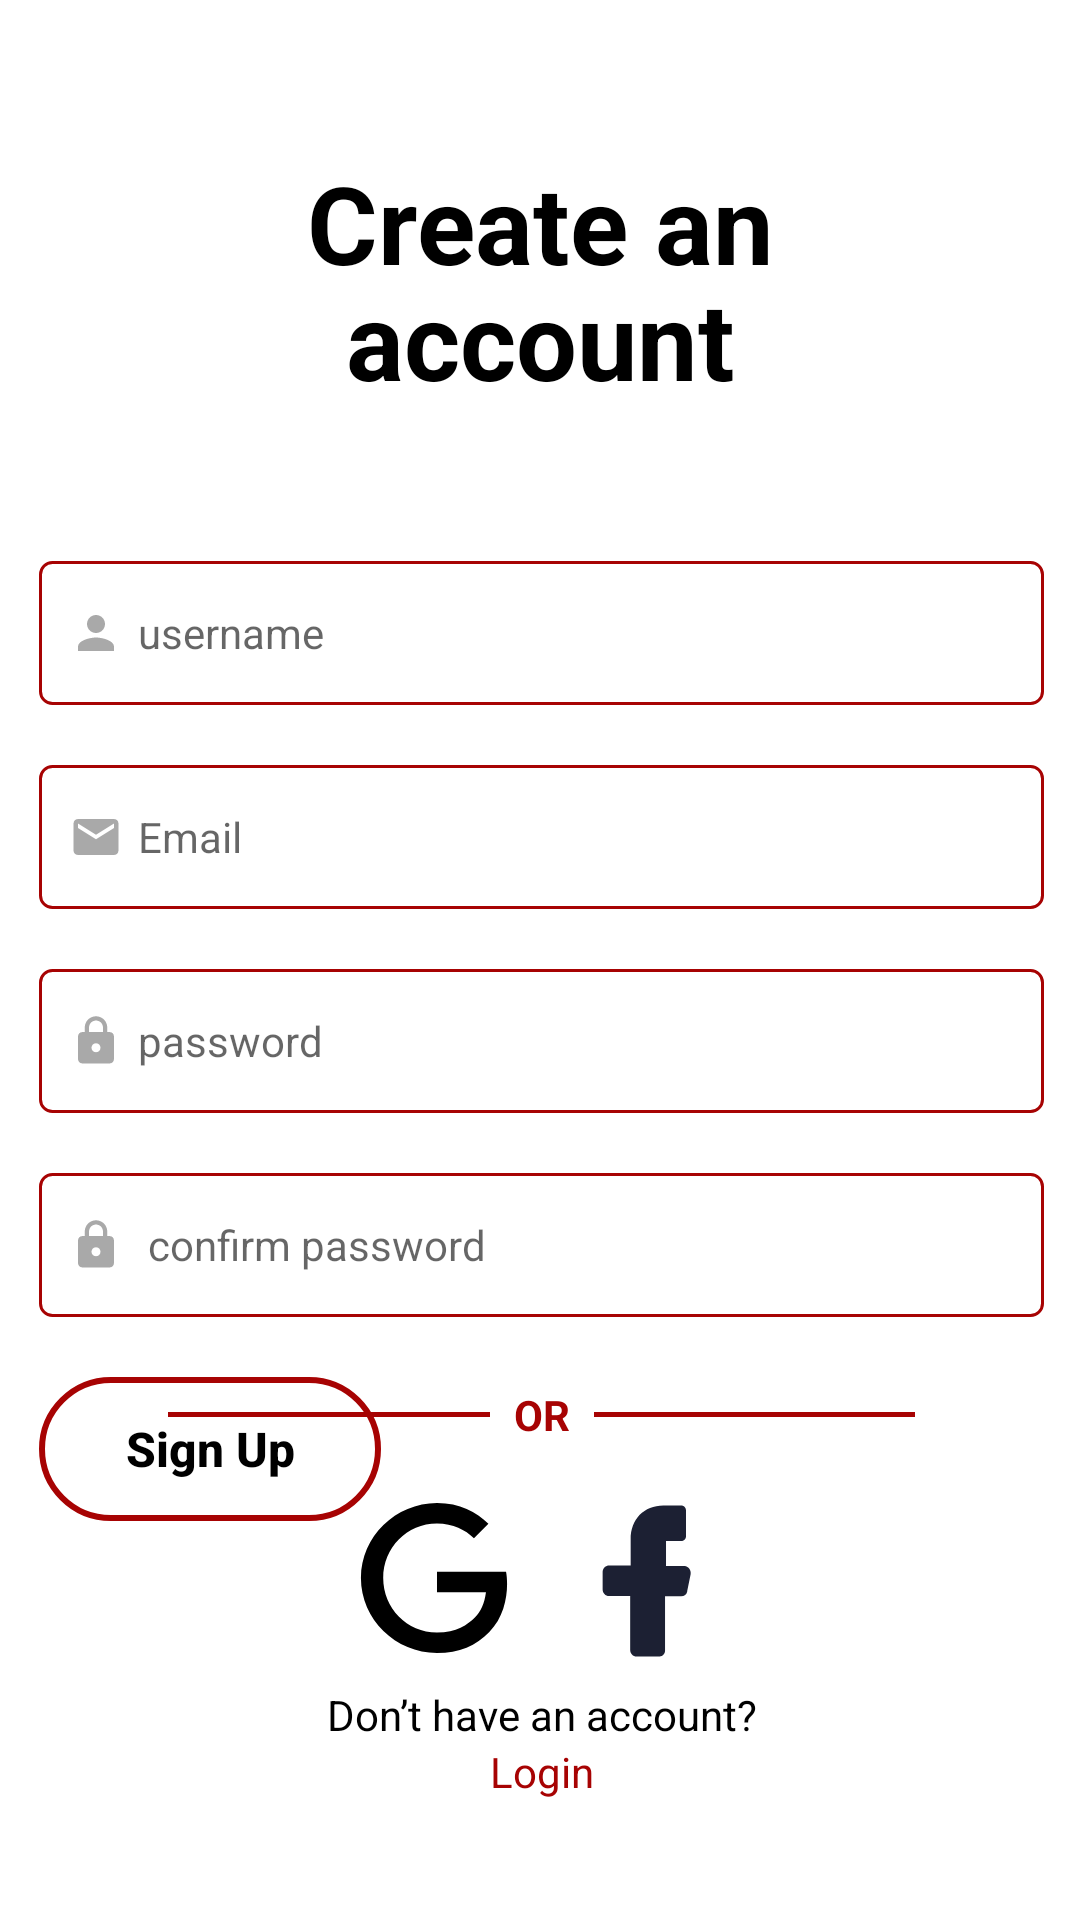

This screen was rendered from an Android layout file. Write that file and the resources it references.
<!-- AndroidManifest.xml: application theme Theme.HashBus1.NoActionBar -->
<!-- res/layout/activity_sign_up.xml -->
<?xml version="1.0" encoding="utf-8"?>
<RelativeLayout xmlns:android="http://schemas.android.com/apk/res/android"
    xmlns:app="http://schemas.android.com/apk/res-auto"
    xmlns:tools="http://schemas.android.com/tools"
    android:layout_width="match_parent"
    android:layout_height="match_parent"
    tools:context=".ui.auth.SignUpActivity">


    <androidx.constraintlayout.widget.ConstraintLayout
        android:id="@+id/const1"
        android:layout_width="match_parent"
        android:layout_height="wrap_content">

        <TextView
            android:id="@+id/creatantext"
            android:layout_width="wrap_content"
            android:layout_height="wrap_content"
            android:layout_centerHorizontal="true"
            android:layout_marginTop="50dp"
            android:text="Create an"
            android:textAlignment="center"
            android:textColor="@color/black"
            android:textSize="36sp"
            android:textStyle="bold"
            app:layout_constraintEnd_toEndOf="parent"
            app:layout_constraintStart_toStartOf="parent"
            app:layout_constraintTop_toTopOf="parent" />

        <TextView
            android:id="@+id/accounttext"
            android:layout_width="wrap_content"
            android:layout_height="wrap_content"
            android:layout_centerHorizontal="true"
            android:layout_marginTop="-10dp"
            android:text="account"
            android:textAlignment="center"
            android:textColor="@color/black"
            android:textSize="36sp"
            android:textStyle="bold"
            app:layout_constraintEnd_toEndOf="parent"
            app:layout_constraintStart_toStartOf="parent"
            app:layout_constraintTop_toBottomOf="@id/creatantext" />
    </androidx.constraintlayout.widget.ConstraintLayout>


    <androidx.constraintlayout.widget.ConstraintLayout
        android:layout_width="match_parent"
        android:layout_height="match_parent"
        android:layout_below="@+id/const1"
        android:layout_alignParentStart="true"
        android:layout_marginStart="1dp"
        android:layout_marginTop="30dp">

        <LinearLayout
            android:id="@+id/linearLayout"
            android:layout_width="match_parent"
            android:layout_height="wrap_content"
            android:layout_alignParentStart="true"
            android:layout_alignParentTop="true"
            android:layout_centerHorizontal="true"
            android:layout_marginStart="12dp"
            android:layout_marginTop="20dp"
            android:layout_marginEnd="12dp"
            android:gravity="center"
            android:orientation="vertical"
            app:layout_constraintEnd_toEndOf="parent"
            app:layout_constraintStart_toStartOf="parent"
            app:layout_constraintTop_toTopOf="parent">

            <EditText
                android:id="@+id/usernameSignup"
                android:layout_width="match_parent"
                android:layout_height="48dp"
                android:background="@drawable/rectangel"
                android:drawableStart="@drawable/baseline_person_24"
                android:drawablePadding="5dp"
                android:drawableTint="@color/DarkGray"
                android:elevation="20dp"
                android:hint="username"
                android:inputType="textPersonName"
                android:lines="1"
                android:paddingHorizontal="10dp"
                android:textSize="14sp"
                app:boxStrokeColor="#A70303"
                app:hintTextColor="@color/DarkGray" />

            <EditText

                android:id="@+id/EmailSignup"
                android:layout_width="match_parent"
                android:layout_height="48dp"
                android:layout_marginTop="20dp"
                android:background="@drawable/rectangel"
                android:drawableStart="@drawable/baseline_email_24"
                android:drawablePadding="5dp"
                android:drawableTint="@color/DarkGray"
                android:elevation="20dp"
                android:hint="Email"
                android:inputType="textEmailAddress"
                android:lines="1"
                android:paddingHorizontal="10dp"
                android:textSize="14sp"
                app:boxStrokeColor="#A70303"
                app:hintTextColor="@color/DarkGray" />


            <EditText
                android:id="@+id/passwordSignUp"
                android:layout_width="match_parent"
                android:layout_height="48dp"
                android:layout_marginTop="20dp"
                android:background="@drawable/rectangel"
                android:drawableStart="@drawable/baseline_lock_24"
                android:drawableEnd="@drawable/baseline_visibility_off_24"
                android:drawablePadding="5dp"
                android:drawableTint="@color/DarkGray"
                android:elevation="20dp"
                android:hint="password"
                android:inputType="textPassword"
                android:lines="1"
                android:paddingHorizontal="10dp"
                android:textSize="14sp"
                app:boxStrokeColor="#A70303"
                app:hintTextColor="@color/DarkGray" />


            <EditText
                android:id="@+id/confirmPass"
                android:layout_width="match_parent"
                android:layout_height="48dp"
                android:layout_marginTop="20dp"
                android:background="@drawable/rectangel"
                android:drawableStart="@drawable/baseline_lock_24"

                android:drawableEnd="@drawable/baseline_visibility_off_24"
                android:drawablePadding="5dp"
                android:drawableTint="@color/DarkGray"
                android:elevation="20dp"
                android:hint=" confirm password"
                android:inputType="textPassword"
                android:lines="1"
                android:paddingHorizontal="10dp"
                android:textSize="14sp"
                app:boxStrokeColor="#A70303"
                app:hintTextColor="@color/DarkGray"

                />

            <androidx.constraintlayout.widget.ConstraintLayout
                android:id="@+id/constsingbutt"
                android:layout_width="match_parent"
                android:layout_height="wrap_content"

                >

                <androidx.appcompat.widget.AppCompatButton
                    android:id="@+id/signupbutton"
                    android:layout_width="114dp"
                    android:layout_height="48dp"
                    android:layout_marginTop="20dp"

                    android:background="@drawable/loginbutt"
                    android:singleLine="true"
                    android:text="Sign Up"
                    android:textAllCaps="false"
                    android:textColor="@color/black"
                    android:textSize="16sp"
                    android:textStyle="bold"
                    app:layout_constraintBottom_toBottomOf="parent"
                    app:layout_constraintStart_toStartOf="parent"
                    app:layout_constraintTop_toTopOf="parent"


                    />

            </androidx.constraintlayout.widget.ConstraintLayout>


        </LinearLayout>

        <androidx.constraintlayout.widget.ConstraintLayout
            android:layout_width="wrap_content"
            android:layout_height="wrap_content"
            app:layout_constraintBottom_toBottomOf="parent"
            app:layout_constraintEnd_toEndOf="parent"
            app:layout_constraintStart_toStartOf="parent">

            <LinearLayout
                android:id="@+id/linearlayoutView"
                android:layout_width="wrap_content"
                android:layout_height="wrap_content"
                android:layout_alignParentStart="true"
                android:layout_marginTop="20dp"
                android:gravity="center_vertical"
                android:orientation="horizontal"
                app:layout_constraintEnd_toEndOf="parent"
                app:layout_constraintStart_toStartOf="parent"
                app:layout_constraintTop_toTopOf="parent">


                <View
                    android:layout_width="0dp"
                    android:layout_height="1.5dp"
                    android:layout_marginStart="55dp"
                    android:layout_weight="1"
                    android:background="#A70303" />

                <TextView
                    android:layout_width="wrap_content"
                    android:layout_height="wrap_content"
                    android:layout_marginStart="8dp"
                    android:layout_marginEnd="8dp"
                    android:text="OR"
                    android:textColor="#A70303"
                    android:textSize="14sp"
                    android:textStyle="bold" />

                <View
                    android:layout_width="0dp"
                    android:layout_height="1.5dp"
                    android:layout_marginEnd="55dp"
                    android:layout_weight="1"
                    android:background="#A70303" />

            </LinearLayout>

            <LinearLayout
                android:id="@+id/linearlayoutGF"
                android:layout_width="wrap_content"
                android:layout_height="wrap_content"
                android:layout_marginTop="20dp"
                android:orientation="horizontal"
                app:layout_constraintEnd_toEndOf="parent"
                app:layout_constraintStart_toStartOf="parent"
                app:layout_constraintTop_toBottomOf="@+id/linearlayoutView">

                <ImageButton
                    android:id="@+id/gmailbuttonS"
                    android:layout_width="wrap_content"
                    android:layout_height="wrap_content"
                    android:background="@color/white"
                    android:contentDescription="gmail"
                    android:src="@drawable/google_6424087" />

                <ImageButton
                    android:id="@+id/facebookbuttonS"
                    android:layout_width="wrap_content"
                    android:layout_height="wrap_content"
                    android:layout_marginStart="20dp"
                    android:background="@color/white"
                    android:contentDescription="facebook"
                    android:src="@drawable/facebook_fill" />
            </LinearLayout>

            <LinearLayout
                android:layout_width="wrap_content"
                android:layout_height="wrap_content"
                android:layout_marginTop="9dp"
                android:layout_marginBottom="40dp"
                android:orientation="vertical"
                app:layout_constraintBottom_toBottomOf="parent"
                app:layout_constraintEnd_toEndOf="parent"
                app:layout_constraintStart_toStartOf="parent"
                app:layout_constraintTop_toBottomOf="@+id/linearlayoutGF">

                <TextView
                    android:layout_width="wrap_content"
                    android:layout_height="wrap_content"
                    android:layout_gravity="center_horizontal"
                    android:text="Don’t have an account?"
                    android:textColor="@color/black"
                    android:textSize="14sp" />

                <TextView
                    android:id="@+id/lginLink"
                    android:layout_width="wrap_content"
                    android:layout_height="wrap_content"
                    android:layout_gravity="center_horizontal"
                    android:text="Login"
                    android:textColor="#A70303"
                    android:textSize="14sp" />

            </LinearLayout>
        </androidx.constraintlayout.widget.ConstraintLayout>

    </androidx.constraintlayout.widget.ConstraintLayout>


</RelativeLayout>
<!-- resources referenced by this layout -->
<resources>
  <color name="DarkGray">#A9A9A9</color>
  <color name="black">#FF000000</color>
  <color name="white">#FFFFFFFF</color>
  <!-- drawable baseline_email_24 (drawable) -->
  <vector android:height="18dp" android:tint="#000000"
      android:viewportHeight="24" android:viewportWidth="24"
      android:width="18dp" xmlns:android="http://schemas.android.com/apk/res/android">
      <path android:fillColor="@android:color/white" android:pathData="M20,4L4,4c-1.1,0 -1.99,0.9 -1.99,2L2,18c0,1.1 0.9,2 2,2h16c1.1,0 2,-0.9 2,-2L22,6c0,-1.1 -0.9,-2 -2,-2zM20,8l-8,5 -8,-5L4,6l8,5 8,-5v2z"/>
  </vector>
  <!-- drawable baseline_lock_24 (drawable) -->
  <vector android:height="18dp" android:tint="#000000"
      android:viewportHeight="24" android:viewportWidth="24"
      android:width="18dp" xmlns:android="http://schemas.android.com/apk/res/android">
      <path android:fillColor="@android:color/white" android:pathData="M18,8h-1L17,6c0,-2.76 -2.24,-5 -5,-5S7,3.24 7,6v2L6,8c-1.1,0 -2,0.9 -2,2v10c0,1.1 0.9,2 2,2h12c1.1,0 2,-0.9 2,-2L20,10c0,-1.1 -0.9,-2 -2,-2zM12,17c-1.1,0 -2,-0.9 -2,-2s0.9,-2 2,-2 2,0.9 2,2 -0.9,2 -2,2zM15.1,8L8.9,8L8.9,6c0,-1.71 1.39,-3.1 3.1,-3.1 1.71,0 3.1,1.39 3.1,3.1v2z"/>
  </vector>
  <!-- drawable baseline_person_24 (drawable) -->
  <vector android:height="18dp" android:tint="#710404"
      android:viewportHeight="24" android:viewportWidth="24"
      android:width="18dp" xmlns:android="http://schemas.android.com/apk/res/android">
      <path android:fillColor="@android:color/white" android:pathData="M12,12c2.21,0 4,-1.79 4,-4s-1.79,-4 -4,-4 -4,1.79 -4,4 1.79,4 4,4zM12,14c-2.67,0 -8,1.34 -8,4v2h16v-2c0,-2.66 -5.33,-4 -8,-4z"/>
  </vector>
  <!-- drawable google_6424087 (drawable) -->
  <vector xmlns:android="http://schemas.android.com/apk/res/android"
      android:width="50dp"
      android:height="50dp"
      android:viewportWidth="24"
      android:viewportHeight="24">
    <path
        android:fillColor="#FF000000"
        android:pathData="M12.479,14.265v-3.279h11.049c0.108,0.571 0.164,1.247 0.164,1.979c0,2.46 -0.672,5.502 -2.84,7.669C18.744,22.829 16.051,24 12.483,24C5.869,24 0.308,18.613 0.308,12S5.869,0 12.483,0c3.659,0 6.265,1.436 8.223,3.307L18.392,5.62c-1.404,-1.317 -3.307,-2.341 -5.913,-2.341C7.65,3.279 3.873,7.171 3.873,12s3.777,8.721 8.606,8.721c3.132,0 4.916,-1.258 6.059,-2.401c0.927,-0.927 1.537,-2.251 1.777,-4.059L12.479,14.265z"/>
  </vector>
  <!-- drawable loginbutt (drawable) -->
  <?xml version="1.0" encoding="utf-8"?>
  
  <shape xmlns:android="http://schemas.android.com/apk/res/android"
      android:shape="rectangle">
      <stroke android:color="#A70303" android:width="2dp"/>
     <corners android:radius="28dp"/>
  
  </shape>
  <!-- drawable rectangel (drawable) -->
  <?xml version="1.0" encoding="utf-8"?>
  
  <shape xmlns:android="http://schemas.android.com/apk/res/android"
      android:shape="rectangle">
  
      <corners android:radius="4dp"
  
          />
      <stroke android:color="#A70303"
          android:width="1dp"
  
          />
  
  
  </shape>
  <style name="Theme.HashBus1.NoActionBar">
          <item name="windowActionBar">false</item>
          <item name="windowNoTitle">true</item>
      </style>
</resources>
